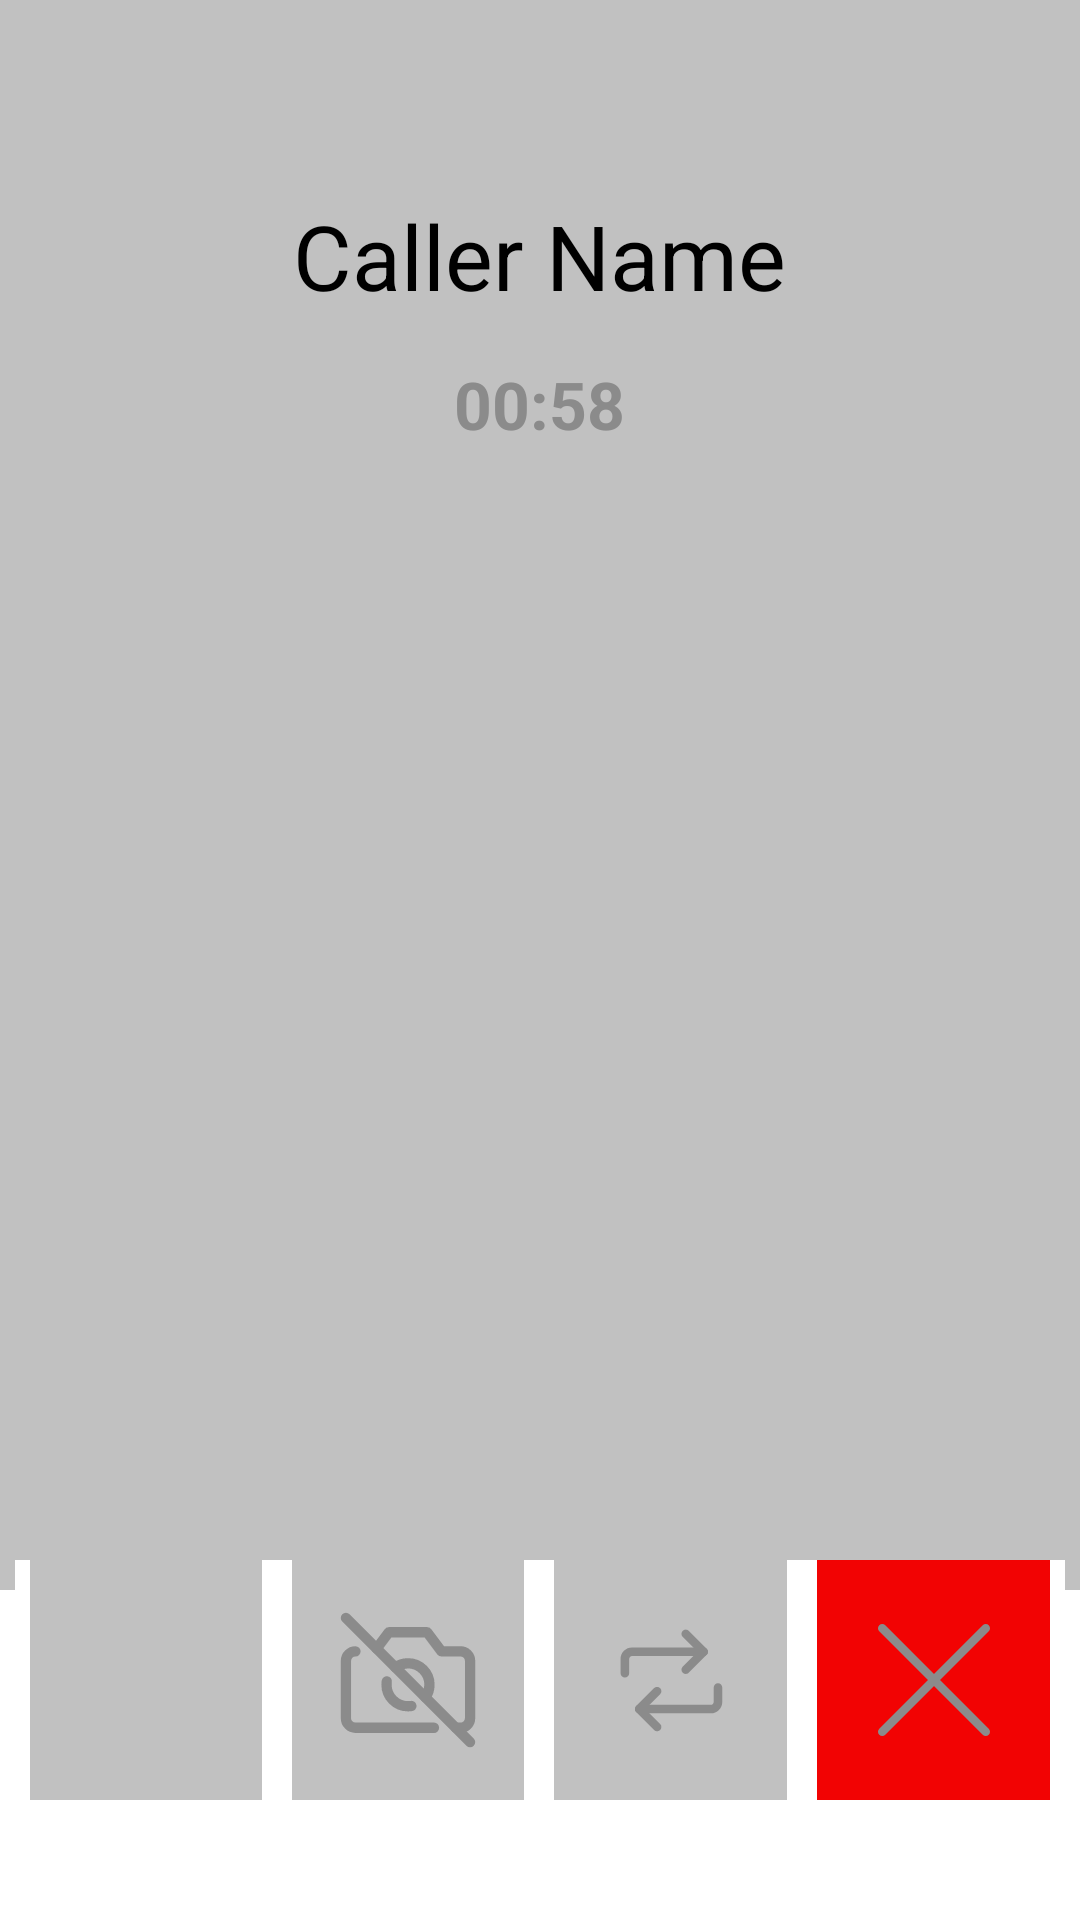

Produce the Android XML layout that renders to this screen, including the resource entries it uses.
<!-- AndroidManifest.xml: application theme Theme.I200547 -->
<!-- res/layout/activity_main18.xml -->
<?xml version="1.0" encoding="utf-8"?>
<RelativeLayout xmlns:android="http://schemas.android.com/apk/res/android"
    xmlns:tools="http://schemas.android.com/tools"
    android:layout_width="match_parent"
    android:layout_height="match_parent"
    android:orientation="vertical"
    android:background="@color/white"
    tools:context=".MainActivity18">

    <RelativeLayout
        android:layout_width="match_parent"
        android:layout_height="530dp"
        android:background="#C1C1C1">

    </RelativeLayout>

    <RelativeLayout
        android:layout_width="wrap_content"
        android:layout_centerHorizontal="true"
        android:layout_height="wrap_content">

        <TextView
            android:layout_width="wrap_content"
            android:layout_height="wrap_content"
            android:text="Caller Name"
            android:padding="20dp"
            android:textColor="@color/black"
            android:textSize="30dp"
            android:layout_margin="45dp"/>

    </RelativeLayout>

    <RelativeLayout
        android:layout_width="wrap_content"
        android:layout_centerHorizontal="true"
        android:layout_height="wrap_content">

        <TextView
            android:layout_width="wrap_content"
            android:layout_height="wrap_content"
            android:text="00:58"
            android:textColor="#8B8B8B"
            android:textStyle="bold"
            android:layout_margin="100dp"
            android:padding="20dp"
            android:textSize="22dp"/>


    </RelativeLayout>


    <RelativeLayout
        android:layout_width="wrap_content"
        android:layout_height="wrap_content"
        android:layout_marginTop="550dp"
        android:layout_centerHorizontal="true">

        <View
            android:layout_width="80dp"
            android:layout_height="4dp"
            android:background="#C1C1C1" />

    </RelativeLayout>

    <LinearLayout
        android:layout_width="match_parent"
        android:layout_height="wrap_content"
        android:layout_alignParentBottom="true"
        android:layout_marginBottom="40dp"
        android:weightSum="4"
        android:background="@color/white"
        android:layout_marginLeft="5dp"
        android:layout_marginRight="5dp"
        android:orientation="horizontal">

        <ImageButton
            android:id="@+id/endCall"
            android:layout_width="10dp"
            android:layout_height="80dp"
            android:layout_marginLeft="5dp"
            android:layout_marginRight="5dp"
            android:layout_weight="1"
            android:background="#C1C1C1"
            android:contentDescription="Mute"
            android:src="@drawable/voice_mail_off"/>

        <ImageButton
            android:layout_width="10dp"
            android:layout_marginLeft="5dp"
            android:layout_marginRight="5dp"
            android:layout_height="80dp"
            android:background="#C1C1C1"
            android:contentDescription="Close Camera"
            android:src="@drawable/camera_disabled"
            android:layout_weight="1"/>

        <ImageButton
            android:layout_marginLeft="5dp"
            android:layout_marginRight="5dp"
            android:layout_width="10dp"
            android:layout_height="80dp"
            android:background="#C1C1C1"
            android:layout_weight="1"
            android:src="@drawable/arrow_reload_horizontal_1"
            android:contentDescription="Camera Change"/>

        <ImageButton
            android:layout_marginLeft="5dp"
            android:layout_marginRight="5dp"
            android:layout_width="10dp"
            android:layout_height="80dp"
            android:background="#F20303"
            android:layout_weight="1"
            android:contentDescription="Cancel"
            android:src="@drawable/delete"/>

    </LinearLayout>

</RelativeLayout>
<!-- resources referenced by this layout -->
<resources>
  <!-- drawable arrow_reload_horizontal_1 (drawable) -->
  <vector android:height="40dp" android:viewportHeight="14"
      android:viewportWidth="14" android:width="40dp" xmlns:android="http://schemas.android.com/apk/res/android">
      <path android:fillColor="#00000000"
          android:pathData="M8.721,1.618 L10.811,3.707 8.721,5.796"
          android:strokeColor="#8b8b8b" android:strokeLineCap="round"
          android:strokeLineJoin="round" android:strokeWidth="1"/>
      <path android:fillColor="#00000000"
          android:pathData="M1.618,6.214L1.618,4.543c0,-0.222 0.088,-0.434 0.245,-0.591C2.019,3.795 2.232,3.707 2.454,3.707h8.357"
          android:strokeColor="#8b8b8b" android:strokeLineCap="round"
          android:strokeLineJoin="round" android:strokeWidth="1"/>
      <path android:fillColor="#00000000"
          android:pathData="M5.379,12.482 L3.289,10.393 5.379,8.304"
          android:strokeColor="#8b8b8b" android:strokeLineCap="round"
          android:strokeLineJoin="round" android:strokeWidth="1"/>
      <path android:fillColor="#00000000"
          android:pathData="M12.482,7.886v1.671c0,0.222 -0.088,0.434 -0.245,0.591S11.868,10.393 11.646,10.393h-8.357"
          android:strokeColor="#8b8b8b" android:strokeLineCap="round"
          android:strokeLineJoin="round" android:strokeWidth="1"/>
  </vector>
  <!-- drawable delete (drawable) -->
  <vector android:height="40dp" android:viewportHeight="14"
      android:viewportWidth="14" android:width="40dp" xmlns:android="http://schemas.android.com/apk/res/android">
      <path android:fillColor="#00000000"
          android:pathData="m13.036,0.964 l-12.071,12.071"
          android:strokeColor="#8b8b8b" android:strokeLineCap="round"
          android:strokeLineJoin="round" android:strokeWidth="1"/>
      <path android:fillColor="#00000000"
          android:pathData="m0.964,0.964 l12.071,12.071"
          android:strokeColor="#8b8b8b" android:strokeLineCap="round"
          android:strokeLineJoin="round" android:strokeWidth="1"/>
  </vector>
  <style name="Theme.I200547" parent="Base.Theme.I200547" />
  <style name="Base.Theme.I200547" parent="Theme.Material3.DayNight.NoActionBar">
          
          
      </style>
  <!-- not gathered from this repository: default colours our renderer supplied (Android Studio template values) -->
  <color name="black">#FF000000</color>
  <color name="white">#FFFFFFFF</color>
</resources>
